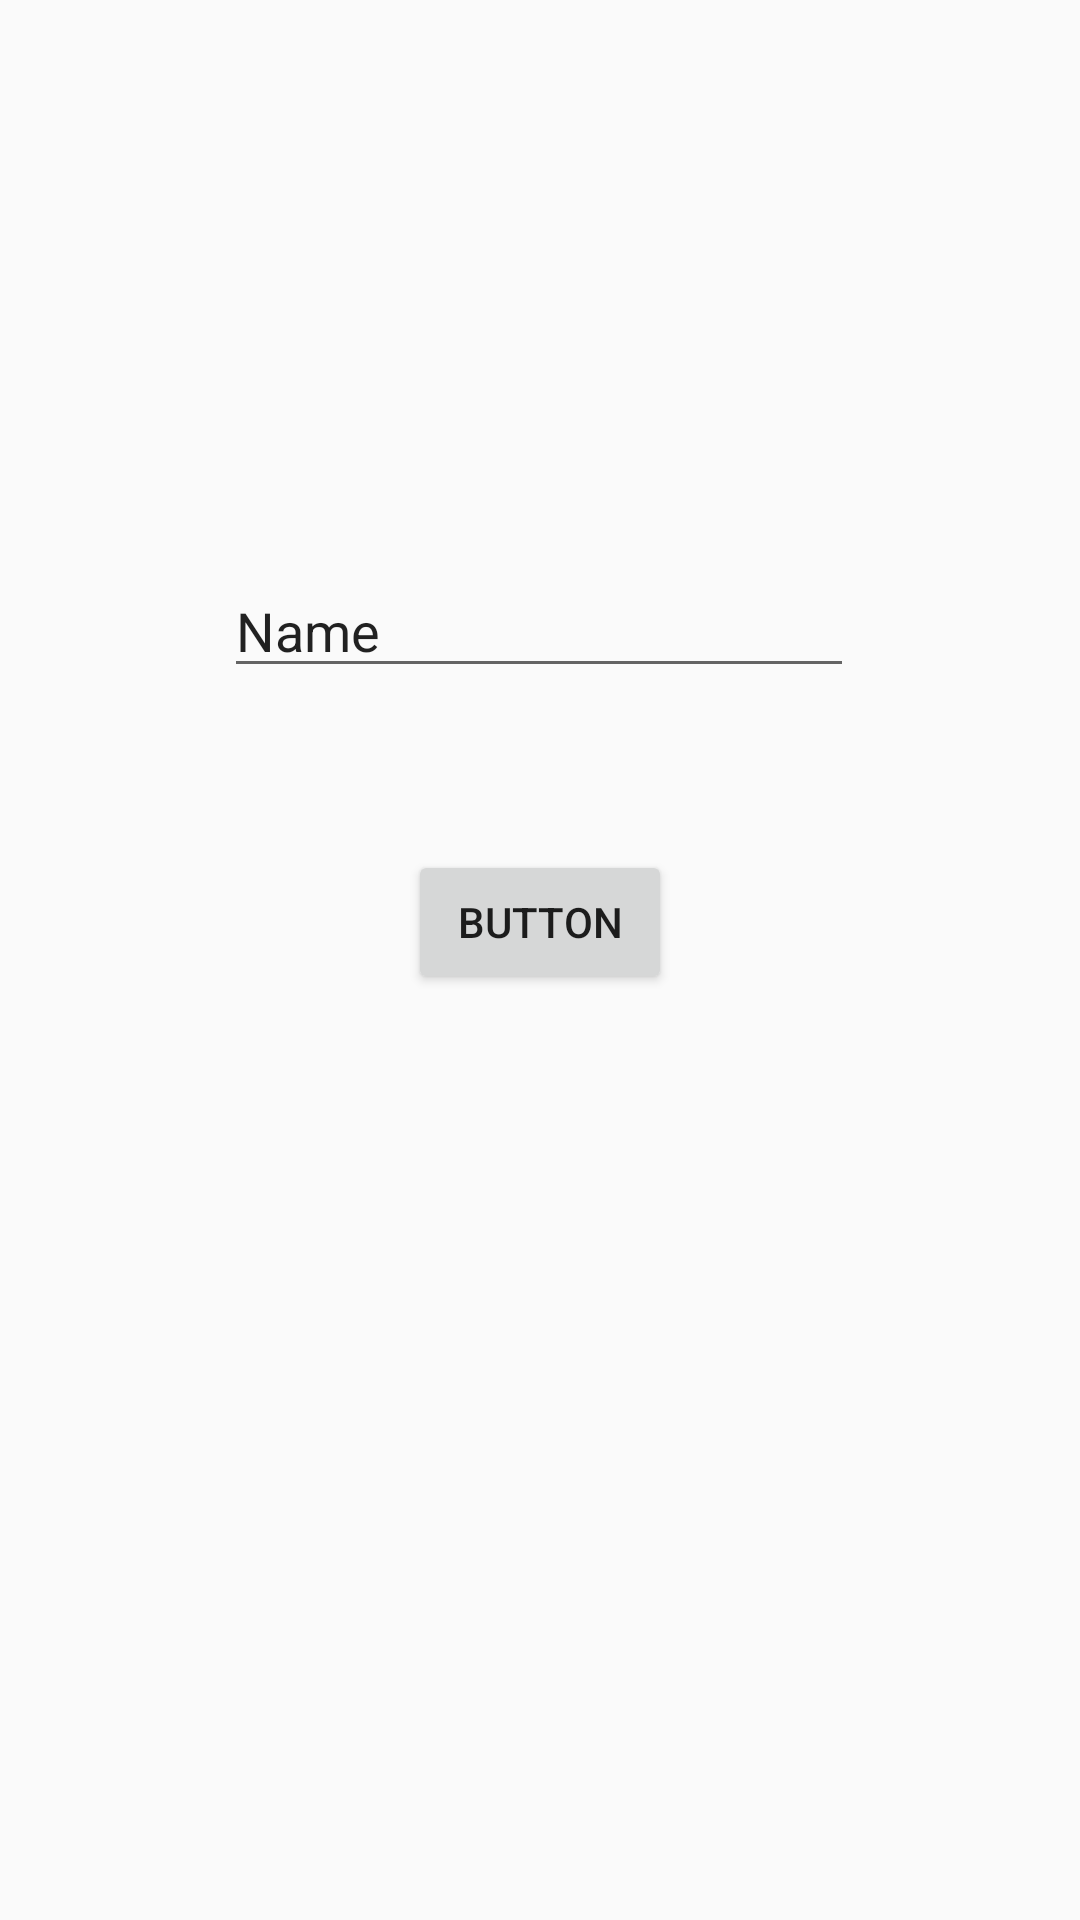

Reconstruct the res/layout file that produces this screen, plus the resources it refers to.
<!-- AndroidManifest.xml: application theme AppTheme -->
<!-- res/layout/activity_write_name.xml -->
<?xml version="1.0" encoding="utf-8"?>
<androidx.constraintlayout.widget.ConstraintLayout xmlns:android="http://schemas.android.com/apk/res/android"
    xmlns:app="http://schemas.android.com/apk/res-auto"
    xmlns:tools="http://schemas.android.com/tools"
    android:layout_width="match_parent"
    android:layout_height="match_parent"
    tools:context=".write_name">

    <Button
        android:id="@+id/button3"
        android:onClick="savename"
        android:layout_width="wrap_content"
        android:layout_height="wrap_content"
        android:layout_marginTop="54dp"
        android:text="Button"
        app:layout_constraintEnd_toEndOf="parent"
        app:layout_constraintStart_toStartOf="parent"
        app:layout_constraintTop_toBottomOf="@+id/editText" />

    <EditText
        android:id="@+id/editText"
        android:layout_width="wrap_content"
        android:layout_height="wrap_content"
        android:layout_marginTop="188dp"
        android:ems="10"
        android:inputType="textPersonName"
        android:text="Name"
        app:layout_constraintEnd_toEndOf="parent"
        app:layout_constraintHorizontal_bias="0.497"
        app:layout_constraintStart_toStartOf="parent"
        app:layout_constraintTop_toTopOf="parent" />
</androidx.constraintlayout.widget.ConstraintLayout>
<!-- resources referenced by this layout -->
<resources>
  <style name="AppTheme" parent="Theme.AppCompat.Light.DarkActionBar">
          
          <item name="colorPrimary">@color/colorPrimary</item>
          <item name="colorPrimaryDark">@color/colorPrimaryDark</item>
          <item name="colorAccent">@color/colorAccent</item>
      </style>
  <color name="colorPrimary">#0B37F0</color>
  <color name="colorPrimaryDark">#3700B3</color>
  <color name="colorAccent">#D81B60</color>
</resources>
